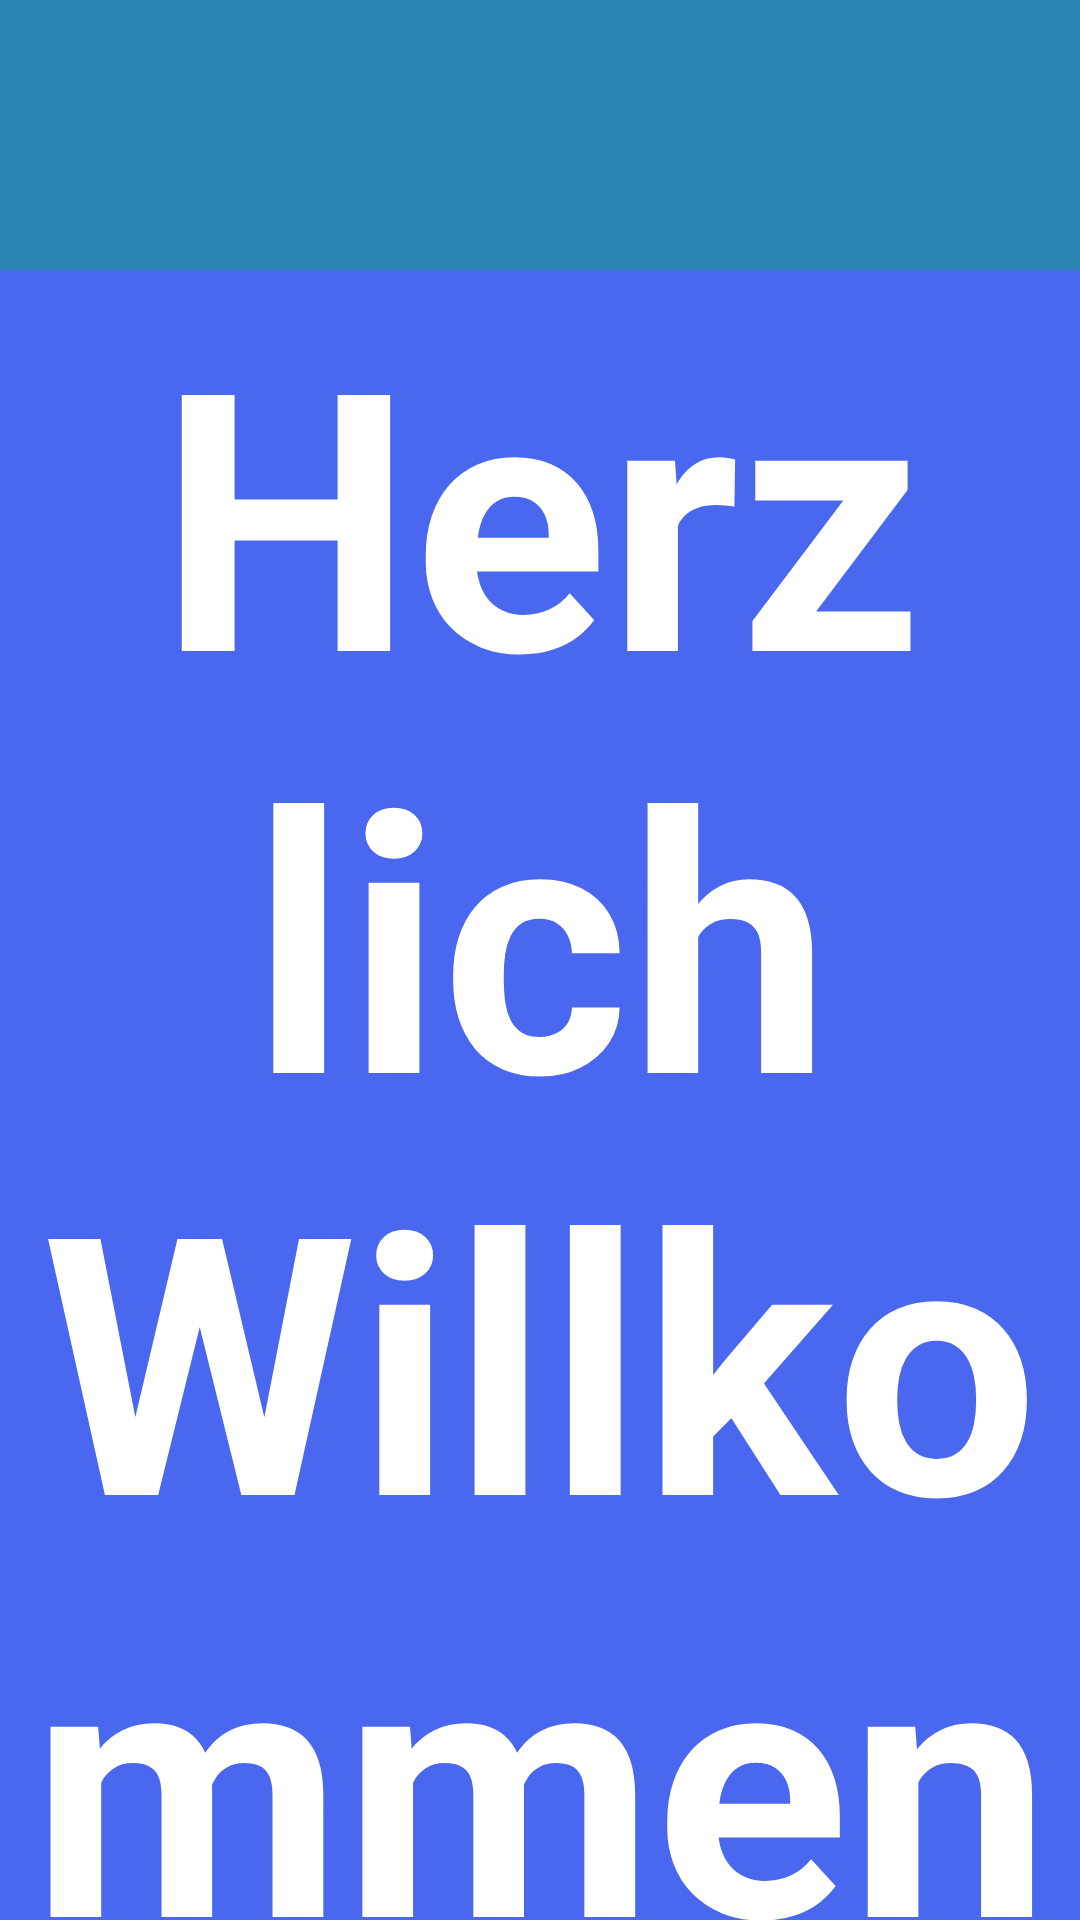

Android layout source for this screen:
<!-- AndroidManifest.xml: application theme AppTheme -->
<!-- res/layout/welcome.xml -->
<?xml version="1.0" encoding="utf-8"?>
<LinearLayout xmlns:android="http://schemas.android.com/apk/res/android"
    android:orientation="vertical" android:layout_width="match_parent"
    android:layout_height="match_parent"
    android:weightSum="1"
    android:background="#2984b1">

    <TextView
        android:layout_width="fill_parent"
        android:layout_height="wrap_content"
        android:textAppearance="?android:attr/textAppearanceLarge"
        android:text="@string/welcome"
        android:id="@+id/welcomeView"
        android:textColor="#ffffff"
        android:textStyle="bold"
        android:textSize="120dp"
        android:textIsSelectable="false"
        android:gravity="center_horizontal"
        android:layout_marginTop="90dp"
        android:layout_weight="0.00"
        android:background="#4967ef" />

    <TextView
        android:layout_width="wrap_content"
        android:layout_height="wrap_content"
        android:textAppearance="?android:attr/textAppearanceLarge"
        android:text="@string/welcome_text"
        android:id="@+id/welcome_text"
        android:textColor="#030303"
        android:textSize="40dp"
        android:gravity="center"
        android:layout_alignParentBottom="true"
        android:layout_alignParentLeft="true"
        android:layout_alignParentStart="true"
        android:layout_weight="0.37"
        android:textStyle="bold"
        android:layout_gravity="center_horizontal" />

    <Button
        android:layout_width="403dp"
        android:layout_height="wrap_content"
        android:text="Los"
        android:id="@+id/wButton"
        android:layout_weight="0.23"
        android:layout_gravity="center_horizontal"
        android:textStyle="bold"
        android:textSize="35dp"
        android:background="#7789d9" />
</LinearLayout>
<!-- resources referenced by this layout -->
<resources>
  <string name="welcome">Herzlich Willkommen</string>
  <string name="welcome_text">Wenn Sie bereit sind, dann drücken Sie auf "Los"</string>
  <style name="AppTheme" parent="Theme.AppCompat.Light.NoActionBar">
          
          <item name="colorPrimary">#3F51B5</item>
          
          <item name="colorPrimaryDark">#303F9F</item>
          
          <item name="colorAccent">#FFFFFF</item>
          <item name="android:textSize">23sp</item>
  
      </style>
</resources>
